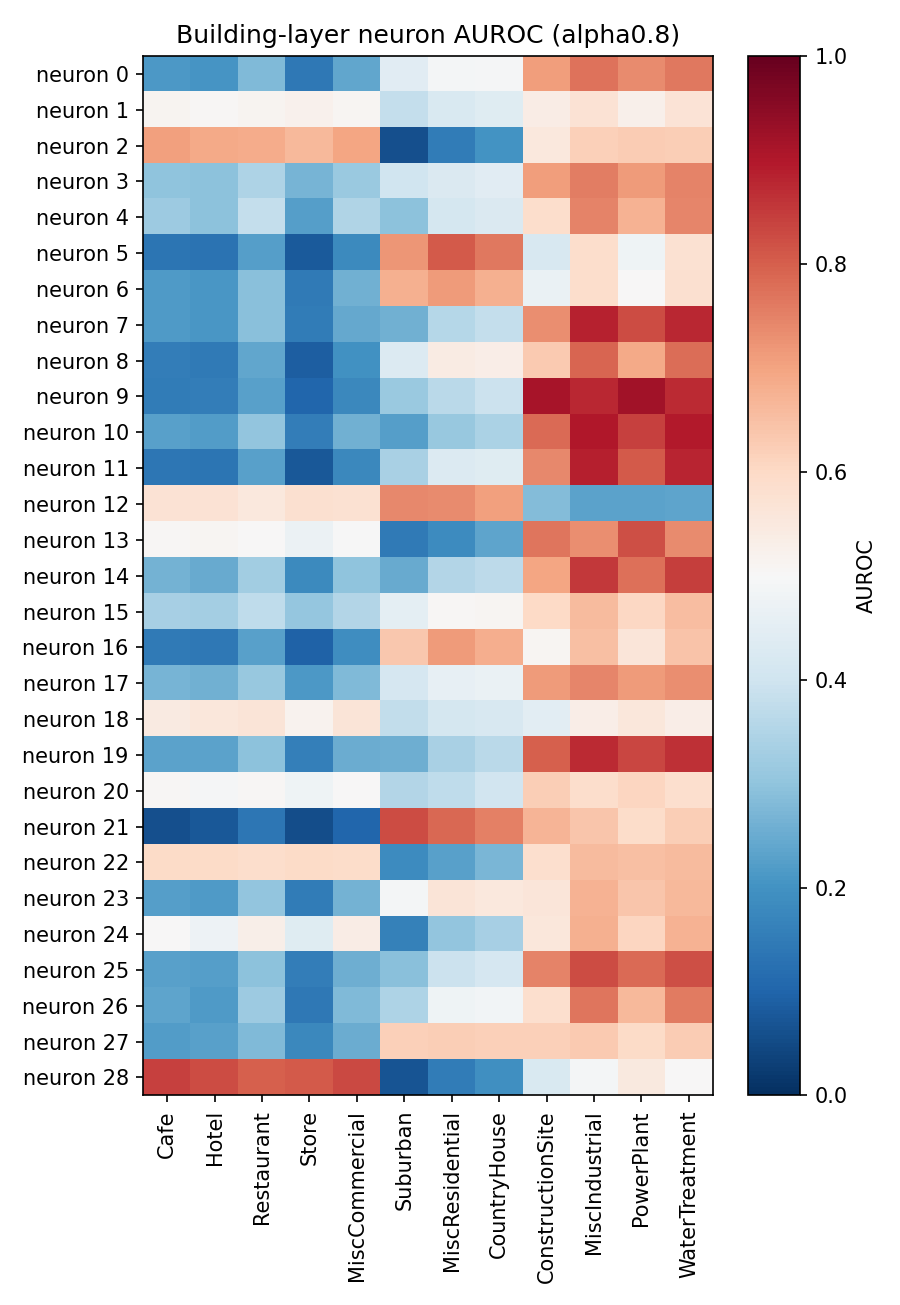

The file beside this chart, header and first rows:
neuron, Cafe, Hotel, Restaurant, Store, MiscCommercial, Suburban, MiscResidential, CountryHouse, ConstructionSite, MiscIndustrial, PowerPlant, WaterTreatment
0, 0.2119, 0.204, 0.2794, 0.1423, 0.2384, 0.4423, 0.4883, 0.4955, 0.7102, 0.7702, 0.7368, 0.7638
1, 0.5137, 0.5074, 0.5144, 0.5227, 0.5097, 0.382, 0.4219, 0.4407, 0.5384, 0.5721, 0.5272, 0.5682
2, 0.7044, 0.6908, 0.6837, 0.6611, 0.6981, 0.0603, 0.1488, 0.2029, 0.551, 0.6206, 0.6255, 0.6243
3, 0.2993, 0.2937, 0.3462, 0.2693, 0.3141, 0.4007, 0.4259, 0.4443, 0.7077, 0.7546, 0.7115, 0.7485
4, 0.3169, 0.2964, 0.3819, 0.2251, 0.3496, 0.296, 0.4116, 0.4285, 0.5882, 0.7473, 0.6727, 0.7429
5, 0.1343, 0.1293, 0.2236, 0.07845, 0.1827, 0.7191, 0.8072, 0.7642, 0.4199, 0.5861, 0.4781, 0.5755
6, 0.2169, 0.2084, 0.2896, 0.1482, 0.2586, 0.6779, 0.7116, 0.6787, 0.466, 0.5881, 0.5025, 0.5813
7, 0.2167, 0.2089, 0.2914, 0.1494, 0.2452, 0.2582, 0.3568, 0.3806, 0.7342, 0.8839, 0.8256, 0.8781
8, 0.1531, 0.1463, 0.2403, 0.08662, 0.1955, 0.431, 0.5403, 0.5334, 0.6323, 0.7896, 0.6894, 0.7787
9, 0.1503, 0.1542, 0.2286, 0.1023, 0.1768, 0.3157, 0.3671, 0.3912, 0.9139, 0.8789, 0.9206, 0.8729
10, 0.2289, 0.2215, 0.3047, 0.1559, 0.2582, 0.2253, 0.3095, 0.3413, 0.7814, 0.902, 0.8419, 0.896
11, 0.1378, 0.1366, 0.227, 0.07494, 0.1761, 0.3369, 0.4318, 0.4398, 0.74, 0.8896, 0.8064, 0.8804
12, 0.5703, 0.5726, 0.5541, 0.5802, 0.576, 0.7385, 0.7365, 0.7054, 0.2835, 0.2313, 0.2337, 0.2352
13, 0.5064, 0.5078, 0.5033, 0.4724, 0.4969, 0.1469, 0.1866, 0.2349, 0.7674, 0.7329, 0.8234, 0.7381
14, 0.2619, 0.2482, 0.3271, 0.1826, 0.2977, 0.2473, 0.3535, 0.3705, 0.6991, 0.854, 0.7761, 0.8474
15, 0.3324, 0.3302, 0.3737, 0.3078, 0.3543, 0.4523, 0.5073, 0.5115, 0.6, 0.6598, 0.6052, 0.654
16, 0.1464, 0.1422, 0.2297, 0.0939, 0.191, 0.6354, 0.7118, 0.6817, 0.5093, 0.6504, 0.5602, 0.6413
17, 0.2677, 0.2605, 0.3093, 0.2114, 0.2785, 0.4176, 0.4597, 0.4686, 0.7143, 0.7456, 0.7146, 0.7334
18, 0.5459, 0.5553, 0.5632, 0.5192, 0.5644, 0.3788, 0.4115, 0.4204, 0.4466, 0.5316, 0.5564, 0.5321
19, 0.2306, 0.2324, 0.2952, 0.1596, 0.2535, 0.2558, 0.3365, 0.3658, 0.7993, 0.8712, 0.8335, 0.8664
20, 0.5047, 0.4941, 0.5065, 0.478, 0.5001, 0.3525, 0.3734, 0.404, 0.6246, 0.5861, 0.6079, 0.5848
21, 0.06232, 0.07504, 0.1387, 0.05659, 0.1045, 0.8244, 0.7889, 0.753, 0.6689, 0.6383, 0.5911, 0.6248
22, 0.5973, 0.595, 0.5892, 0.5938, 0.5922, 0.1851, 0.2274, 0.2731, 0.5853, 0.6573, 0.6514, 0.6587
23, 0.2234, 0.2166, 0.3028, 0.1492, 0.2642, 0.4886, 0.5638, 0.552, 0.5621, 0.6745, 0.6389, 0.6638
24, 0.5023, 0.475, 0.5299, 0.4399, 0.5357, 0.161, 0.3024, 0.3332, 0.5554, 0.6765, 0.6067, 0.6738
25, 0.2293, 0.2246, 0.2966, 0.1533, 0.2575, 0.2892, 0.3918, 0.4148, 0.7494, 0.8273, 0.7838, 0.8241
26, 0.2363, 0.2163, 0.3183, 0.1409, 0.2783, 0.3443, 0.4786, 0.4875, 0.5842, 0.7686, 0.6618, 0.7608
27, 0.2219, 0.2273, 0.2786, 0.1794, 0.2515, 0.6198, 0.6236, 0.6199, 0.6178, 0.6326, 0.5971, 0.6264
28, 0.8405, 0.8278, 0.7975, 0.808, 0.8308, 0.06655, 0.1487, 0.1934, 0.4256, 0.492, 0.5479, 0.501
